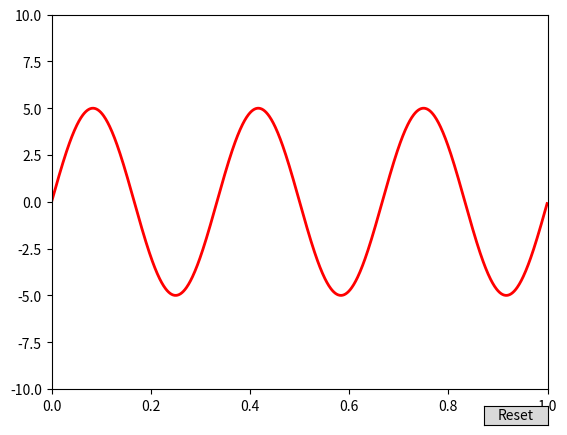

This figure's Python source:
import numpy as np
import matplotlib.pyplot as plt
from matplotlib.widgets import Slider, Button, RadioButtons

plt.figure(figsize=(6,6))
plt.subplots()
plt.subplots_adjust( bottom=0.1)
t = np.arange(0.0, 1.0, 0.001)
a0 = 5
f0 = 3
s = a0*np.sin(2*np.pi*f0*t)
l, = plt.plot(t, s, lw=2, color='red')
plt.axis([0, 1, -10, 10])

# axcolor = 'lightgoldenrodyellow'
# axfreq = plt.axes([0.25, 0.1, 0.65, 0.03], facecolor=axcolor)
# axamp = plt.axes([0.25, 0.15, 0.65, 0.03], facecolor=axcolor)

# sfreq = Slider(axfreq, 'Freq', 0.1, 30.0, valinit=f0)
# samp = Slider(axamp, 'Amp', 0.1, 10.0, valinit=a0)

#
# def update(val):
#     amp = samp.val
#     freq = sfreq.val
#     l.set_ydata(amp*np.sin(2*np.pi*freq*t))
#     fig.canvas.draw_idle()
# sfreq.on_changed(update)
# samp.on_changed(update)

resetax = plt.axes([0.8, 0.025, 0.1, 0.04])
button = Button(resetax, 'Reset',  hovercolor='0.975')


def reset(event):
    plt.close()
button.on_clicked(reset)





plt.show()